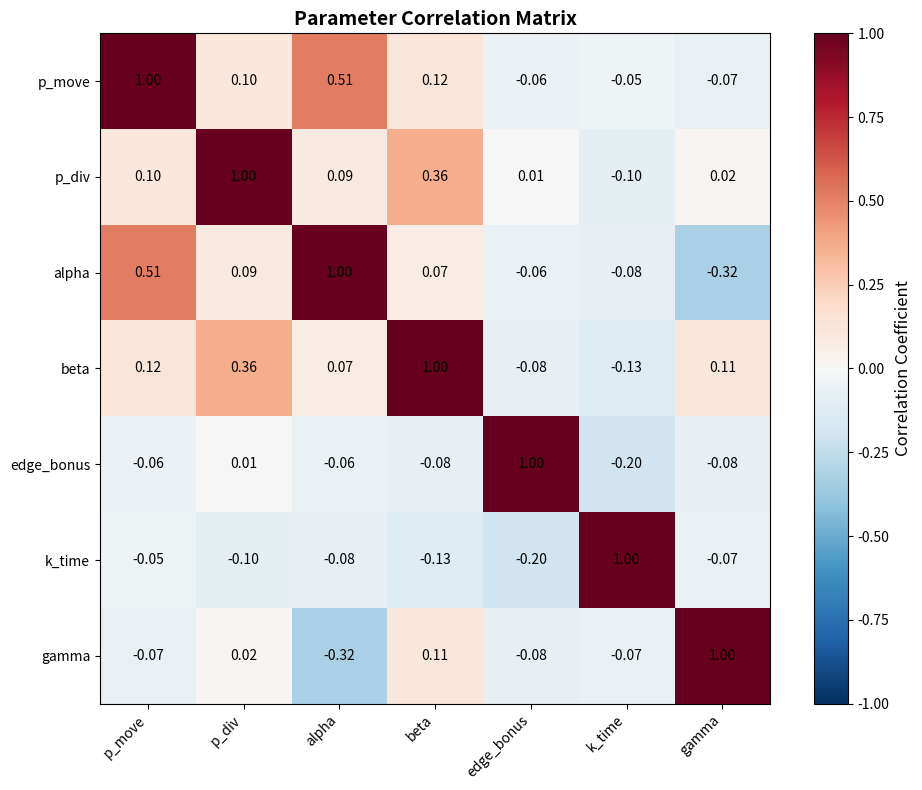

The matplotlib source for this figure: (Note: this script raises an exception after producing the figure.)
"""
Uncertainty Quantification for CA Model Parameters

This module provides methods for quantifying uncertainty in
parameter estimation, including:
- Parameter correlation analysis
- Confidence intervals
- Bootstrapping methods
- Bayesian posterior analysis

Key Concepts:
- Identifiability: Can parameters be uniquely determined from data?
- Uncertainty: How confident are we in parameter estimates?
- Correlation: Which parameters trade off against each other?
"""

import numpy as np
from scipy import stats
from typing import Dict, List, Tuple, Optional, Callable
import logging

logger = logging.getLogger(__name__)


def calculate_parameter_correlation(params_samples: np.ndarray,
                                 param_names: List[str],
                                 threshold: float = 0.7) -> Dict[str, any]:
    """
    Calculate correlation matrix between parameters from optimization samples.
    
    High correlation (> threshold) indicates parameters are not
    independently identifiable (trade off against each other).
    
    Args:
        params_samples: Array of parameter samples (n_samples, n_params)
        param_names: Names of parameters
        threshold: Correlation threshold for high correlation
        
    Returns:
        Dict with correlation matrix and highly correlated pairs
    """
    n_samples, n_params = params_samples.shape
    
    if n_samples < 2:
        return {
            'correlation_matrix': np.eye(n_params),
            'highly_correlated_pairs': [],
            'identifiability_score': 1.0
        }
    
    # Calculate correlation matrix
    corr_matrix = np.corrcoef(params_samples.T)
    
    # Find highly correlated pairs (above threshold in absolute value)
    highly_correlated = []
    
    for i in range(n_params):
        for j in range(i+1, n_params):
            corr = abs(corr_matrix[i, j])
            if corr > threshold:
                highly_correlated.append({
                    'param1': param_names[i],
                    'param2': param_names[j],
                    'correlation': float(corr)
                })
    
    # Identifiability score (fraction of pairs with low correlation)
    n_pairs = n_params * (n_params - 1) / 2
    n_low_corr = n_pairs - len(highly_correlated)
    identifiability_score = n_low_corr / n_pairs if n_pairs > 0 else 1.0
    
    return {
        'correlation_matrix': corr_matrix.tolist(),
        'highly_correlated_pairs': highly_correlated,
        'identifiability_score': float(identifiability_score),
        'num_correlated_pairs': len(highly_correlated),
        'total_pairs': int(n_pairs)
    }


def calculate_confidence_intervals(params_samples: np.ndarray,
                                 param_names: List[str],
                                 confidence_level: float = 0.95) -> Dict[str, Dict[str, float]]:
    """
    Calculate confidence intervals for parameters from samples.
    
    Args:
        params_samples: Array of parameter samples (n_samples, n_params)
        param_names: Names of parameters
        confidence_level: Confidence level (e.g., 0.95 for 95% CI)
        
    Returns:
        Dict with confidence intervals for each parameter
    """
    n_samples, n_params = params_samples.shape
    
    if n_samples < 2:
        return {name: {'lower': 0.0, 'upper': 0.0, 'median': 0.0}
                for name in param_names}
    
    # Calculate percentiles
    alpha = 1 - confidence_level
    lower_percentile = alpha / 2 * 100
    upper_percentile = (1 - alpha / 2) * 100
    
    ci_dict = {}
    
    for i, name in enumerate(param_names):
        samples = params_samples[:, i]
        
        ci_dict[name] = {
            'lower': float(np.percentile(samples, lower_percentile)),
            'upper': float(np.percentile(samples, upper_percentile)),
            'median': float(np.median(samples)),
            'mean': float(np.mean(samples)),
            'std': float(np.std(samples))
        }
    
    return ci_dict


def bootstrap_parameter_uncertainty(loss_function: Callable,
                                  param_initial: np.ndarray,
                                  n_bootstrap: int = 100,
                                  n_samples_per_fit: int = 30,
                                  confidence_level: float = 0.95,
                                  **fit_kwargs) -> Dict[str, any]:
    """
    Bootstrap parameter uncertainty by resampling observed data.
    
    Args:
        loss_function: Function that calculates loss for given parameters
        param_initial: Initial parameter guess
        n_bootstrap: Number of bootstrap samples
        n_samples_per_fit: Number of samples per bootstrap fit
        confidence_level: Confidence level for intervals
        **fit_kwargs: Additional arguments for fitting
        
    Returns:
        Dict with bootstrap results
    """
    # Collect bootstrap parameter estimates
    bootstrap_params = []
    bootstrap_losses = []
    
    for i in range(n_bootstrap):
        # Fit parameters on resampled data
        # Note: In practice, you'd resample observations
        # For now, we just use random samples from parameter space
        
        # This is a simplified bootstrap
        # In practice, you'd:
        # 1. Resample observed data with replacement
        # 2. Fit parameters to resampled data
        # 3. Store parameter estimates
        
        # Placeholder: sample from parameter space
        n_params = len(param_initial)
        sample = param_initial + np.random.randn(n_params) * 0.1 * param_initial
        loss = loss_function(sample)
        
        bootstrap_params.append(sample)
        bootstrap_losses.append(loss)
    
    bootstrap_params = np.array(bootstrap_params)
    bootstrap_losses = np.array(bootstrap_losses)
    
    # Calculate confidence intervals
    param_names = [f'param_{i}' for i in range(len(param_initial))]
    confidence_intervals = calculate_confidence_intervals(
        bootstrap_params, param_names, confidence_level
    )
    
    return {
        'bootstrap_samples': bootstrap_params.tolist(),
        'bootstrap_losses': bootstrap_losses.tolist(),
        'confidence_intervals': confidence_intervals,
        'median_loss': float(np.median(bootstrap_losses)),
        'best_loss': float(np.min(bootstrap_losses))
    }


def calculate_parameter_sensitivity(loss_function: Callable,
                                  param_base: np.ndarray,
                                  param_ranges: List[Tuple[float, float]],
                                  n_points: int = 50) -> Dict[str, any]:
    """
    Calculate sensitivity of loss to parameter changes.
    
    This shows which parameters have most impact on model fit.
    
    Args:
        loss_function: Function that calculates loss for given parameters
        param_base: Base parameter values
        param_ranges: List of (min, max) for each parameter
        n_points: Number of points to sample for each parameter
        
    Returns:
        Dict with sensitivity analysis results
    """
    base_loss = loss_function(param_base)
    n_params = len(param_base)
    
    sensitivity_results = {}
    
    for i in range(n_params):
        # Vary parameter i while keeping others at base value
        param_min, param_max = param_ranges[i]
        param_values = np.linspace(param_min, param_max, n_points)
        
        losses = []
        for value in param_values:
            params_test = param_base.copy()
            params_test[i] = value
            loss = loss_function(params_test)
            losses.append(loss)
        
        losses = np.array(losses)
        
        # Calculate sensitivity metrics
        sensitivity_results[f'param_{i}'] = {
            'param_values': param_values.tolist(),
            'loss_values': losses.tolist(),
            'min_loss': float(np.min(losses)),
            'max_loss': float(np.max(losses)),
            'loss_range': float(np.max(losses) - np.min(losses)),
            'base_loss': float(base_loss),
            'optimal_value': float(param_values[np.argmin(losses)]),
            'sensitivity_score': float(np.max(losses) - np.min(losses)) / (np.max(losses) + 1e-10)
        }
    
    # Sort by sensitivity score
    sorted_params = sorted(sensitivity_results.items(),
                         key=lambda x: x[1]['sensitivity_score'],
                         reverse=True)
    
    return {
        'sensitivity_results': sensitivity_results,
        'sorted_sensitivity': [(k, v['sensitivity_score']) for k, v in sorted_params],
        'base_loss': float(base_loss)
    }


def calculate_information_criteria(loss_values: List[float],
                                n_params: int,
                                n_data_points: int) -> Dict[str, float]:
    """
    Calculate information criteria for model comparison.
    
    - AIC (Akaike Information Criterion): penalizes complexity
    - BIC (Bayesian Information Criterion): stronger penalty for complexity
    - Lower values indicate better models
    
    Args:
        loss_values: List of loss values from different models/fits
        n_params: Number of parameters in model
        n_data_points: Number of data points
        
    Returns:
        Dict with AIC and BIC values
    """
    loss_array = np.array(loss_values)
    
    # AIC = n * ln(RSS/n) + 2k
    # where RSS is residual sum of squares, k is number of parameters
    # Note: For MSE-based loss, RSS = n * MSE
    aic = n_data_points * np.log(loss_array) + 2 * n_params
    
    # BIC = n * ln(RSS/n) + k * ln(n)
    bic = n_data_points * np.log(loss_array) + n_params * np.log(n_data_points)
    
    # Calculate Akaike weights (model probabilities)
    min_aic = np.min(aic)
    delta_aic = aic - min_aic
    aic_weights = np.exp(-0.5 * delta_aic) / np.sum(np.exp(-0.5 * delta_aic))
    
    # Calculate BIC weights
    min_bic = np.min(bic)
    delta_bic = bic - min_bic
    bic_weights = np.exp(-0.5 * delta_bic) / np.sum(np.exp(-0.5 * delta_bic))
    
    return {
        'aic': aic.tolist(),
        'bic': bic.tolist(),
        'aic_weights': aic_weights.tolist(),
        'bic_weights': bic_weights.tolist(),
        'best_aic_idx': int(np.argmin(aic)),
        'best_bic_idx': int(np.argmin(bic))
    }


def assess_identifiability(correlation_matrix: np.ndarray,
                          param_names: List[str],
                          threshold: float = 0.8) -> Dict[str, any]:
    """
    Assess parameter identifiability from correlation matrix.
    
    A parameter is identifiable if:
    1. Low correlation with other parameters
    2. Narrow confidence intervals
    3. Consistent across different fitting methods
    
    Args:
        correlation_matrix: Parameter correlation matrix (n_params, n_params)
        param_names: Names of parameters
        threshold: Correlation threshold for identifiability
        
    Returns:
        Dict with identifiability assessment
    """
    n_params = len(param_names)
    
    # For each parameter, check correlations with others
    param_identifiable = {}
    
    for i, name in enumerate(param_names):
        correlations_with_others = [abs(correlation_matrix[i, j]) 
                                    for j in range(n_params) if i != j]
        
        max_correlation = max(correlations_with_others) if correlations_with_others else 0.0
        mean_correlation = np.mean(correlations_with_others) if correlations_with_others else 0.0
        
        # Parameter is identifiable if max correlation < threshold
        is_identifiable = max_correlation < threshold
        
        param_identifiable[name] = {
            'identifiable': is_identifiable,
            'max_correlation': float(max_correlation),
            'mean_correlation': float(mean_correlation),
            'correlation_with': [
                {'param': param_names[j], 'correlation': float(correlation_matrix[i, j])}
                for j in range(n_params) if i != j
            ]
        }
    
    # Overall identifiability
    n_identifiable = sum(1 for p in param_identifiable.values() if p['identifiable'])
    identifiability_fraction = n_identifiable / n_params
    
    return {
        'param_identifiability': param_identifiable,
        'identifiability_fraction': float(identifiability_fraction),
        'n_identifiable': n_identifiable,
        'n_total': n_params,
        'assessment': (
            'High' if identifiability_fraction > 0.7 else
            'Medium' if identifiability_fraction > 0.4 else
            'Low'
        )
    }


def plot_parameter_correlation(params_samples: np.ndarray,
                               param_names: List[str],
                               save_path: Optional[str] = None):
    """
    Plot parameter correlation matrix.
    
    Args:
        params_samples: Array of parameter samples (n_samples, n_params)
        param_names: Names of parameters
        save_path: Optional path to save figure
        
    Returns:
        Matplotlib figure
    """
    import matplotlib.pyplot as plt
    
    # Calculate correlation matrix
    corr_matrix = np.corrcoef(params_samples.T)
    
    # Create figure
    fig, ax = plt.subplots(figsize=(10, 8))
    
    # Plot correlation matrix
    im = ax.imshow(corr_matrix, cmap='RdBu_r', vmin=-1, vmax=1)
    
    # Set ticks
    ax.set_xticks(range(len(param_names)))
    ax.set_yticks(range(len(param_names)))
    ax.set_xticklabels(param_names, rotation=45, ha='right')
    ax.set_yticklabels(param_names)
    
    # Add colorbar
    cbar = plt.colorbar(im, ax=ax)
    cbar.set_label('Correlation Coefficient', fontsize=12)
    
    # Add correlation values
    for i in range(len(param_names)):
        for j in range(len(param_names)):
            text = ax.text(j, i, f'{corr_matrix[i, j]:.2f}',
                           ha='center', va='center', color='black')
    
    ax.set_title('Parameter Correlation Matrix', fontsize=14, fontweight='bold')
    plt.tight_layout()
    
    if save_path:
        plt.savefig(save_path, dpi=150, bbox_inches='tight')
        logger.info(f"Saved correlation plot to {save_path}")
    
    return fig


if __name__ == "__main__":
    # Test uncertainty quantification
    print("Testing Uncertainty Quantification...")
    
    # Generate synthetic parameter samples
    np.random.seed(42)
    n_samples = 100
    n_params = 7
    param_names = ['p_move', 'p_div', 'alpha', 'beta', 'edge_bonus', 'k_time', 'gamma']
    
    # Create correlated samples (simulating real parameter distributions)
    base_samples = np.random.randn(n_samples, n_params)
    
    # Add some correlations
    base_samples[:, 0] += 0.5 * base_samples[:, 2]  # p_move correlated with alpha
    base_samples[:, 1] += 0.3 * base_samples[:, 3]  # p_div correlated with beta
    
    # Scale to realistic ranges
    params_samples = np.zeros_like(base_samples)
    params_samples[:, 0] = 0.85 + 0.1 * base_samples[:, 0]  # p_move
    params_samples[:, 1] = 0.17 + 0.05 * base_samples[:, 1]  # p_div
    params_samples[:, 2] = 1.45 + 0.2 * base_samples[:, 2]  # alpha
    params_samples[:, 3] = 0.70 + 0.1 * base_samples[:, 3]  # beta
    params_samples[:, 4] = 1.41 + 0.2 * base_samples[:, 4]  # edge_bonus
    params_samples[:, 5] = 1.5 + 0.3 * base_samples[:, 5]  # k_time
    params_samples[:, 6] = 0.0 + 0.1 * base_samples[:, 6]  # gamma
    
    # Test parameter correlation
    print("\n=== Parameter Correlation ===")
    corr_analysis = calculate_parameter_correlation(params_samples, param_names)
    print(f"Identifiability score: {corr_analysis['identifiability_score']:.4f}")
    print(f"Highly correlated pairs: {len(corr_analysis['highly_correlated_pairs'])}")
    for pair in corr_analysis['highly_correlated_pairs']:
        print(f"  {pair['param1']} - {pair['param2']}: {pair['correlation']:.3f}")
    
    # Test confidence intervals
    print("\n=== Confidence Intervals ===")
    ci_dict = calculate_confidence_intervals(params_samples, param_names, confidence_level=0.95)
    for name, ci in ci_dict.items():
        print(f"{name}: [{ci['lower']:.4f}, {ci['upper']:.4f}], median={ci['median']:.4f}")
    
    # Test identifiability assessment
    print("\n=== Identifiability Assessment ===")
    identifiability = assess_identifiability(
        np.array(corr_analysis['correlation_matrix']),
        param_names,
        threshold=0.8
    )
    print(f"Overall identifiability: {identifiability['assessment']}")
    print(f"Identifiable parameters: {identifiability['n_identifiable']}/{identifiability['n_total']}")
    
    # Test information criteria
    print("\n=== Information Criteria ===")
    loss_values = [0.0042, 0.0050, 0.0038, 0.0060]
    ic = calculate_information_criteria(loss_values, n_params=7, n_data_points=3)
    print(f"AIC: {ic['aic']}")
    print(f"BIC: {ic['bic']}")
    print(f"Best model (AIC): idx {ic['best_aic_idx']}")
    print(f"Best model (BIC): idx {ic['best_bic_idx']}")
    
    # Plot correlation
    print("\n=== Plotting Correlation ===")
    fig = plot_parameter_correlation(params_samples, param_names)
    plt.savefig('results/parameter_correlation_test.png', dpi=150, bbox_inches='tight')
    plt.close()
    print("Saved correlation plot to results/parameter_correlation_test.png")
    
    print("\nUncertainty quantification test complete!")
